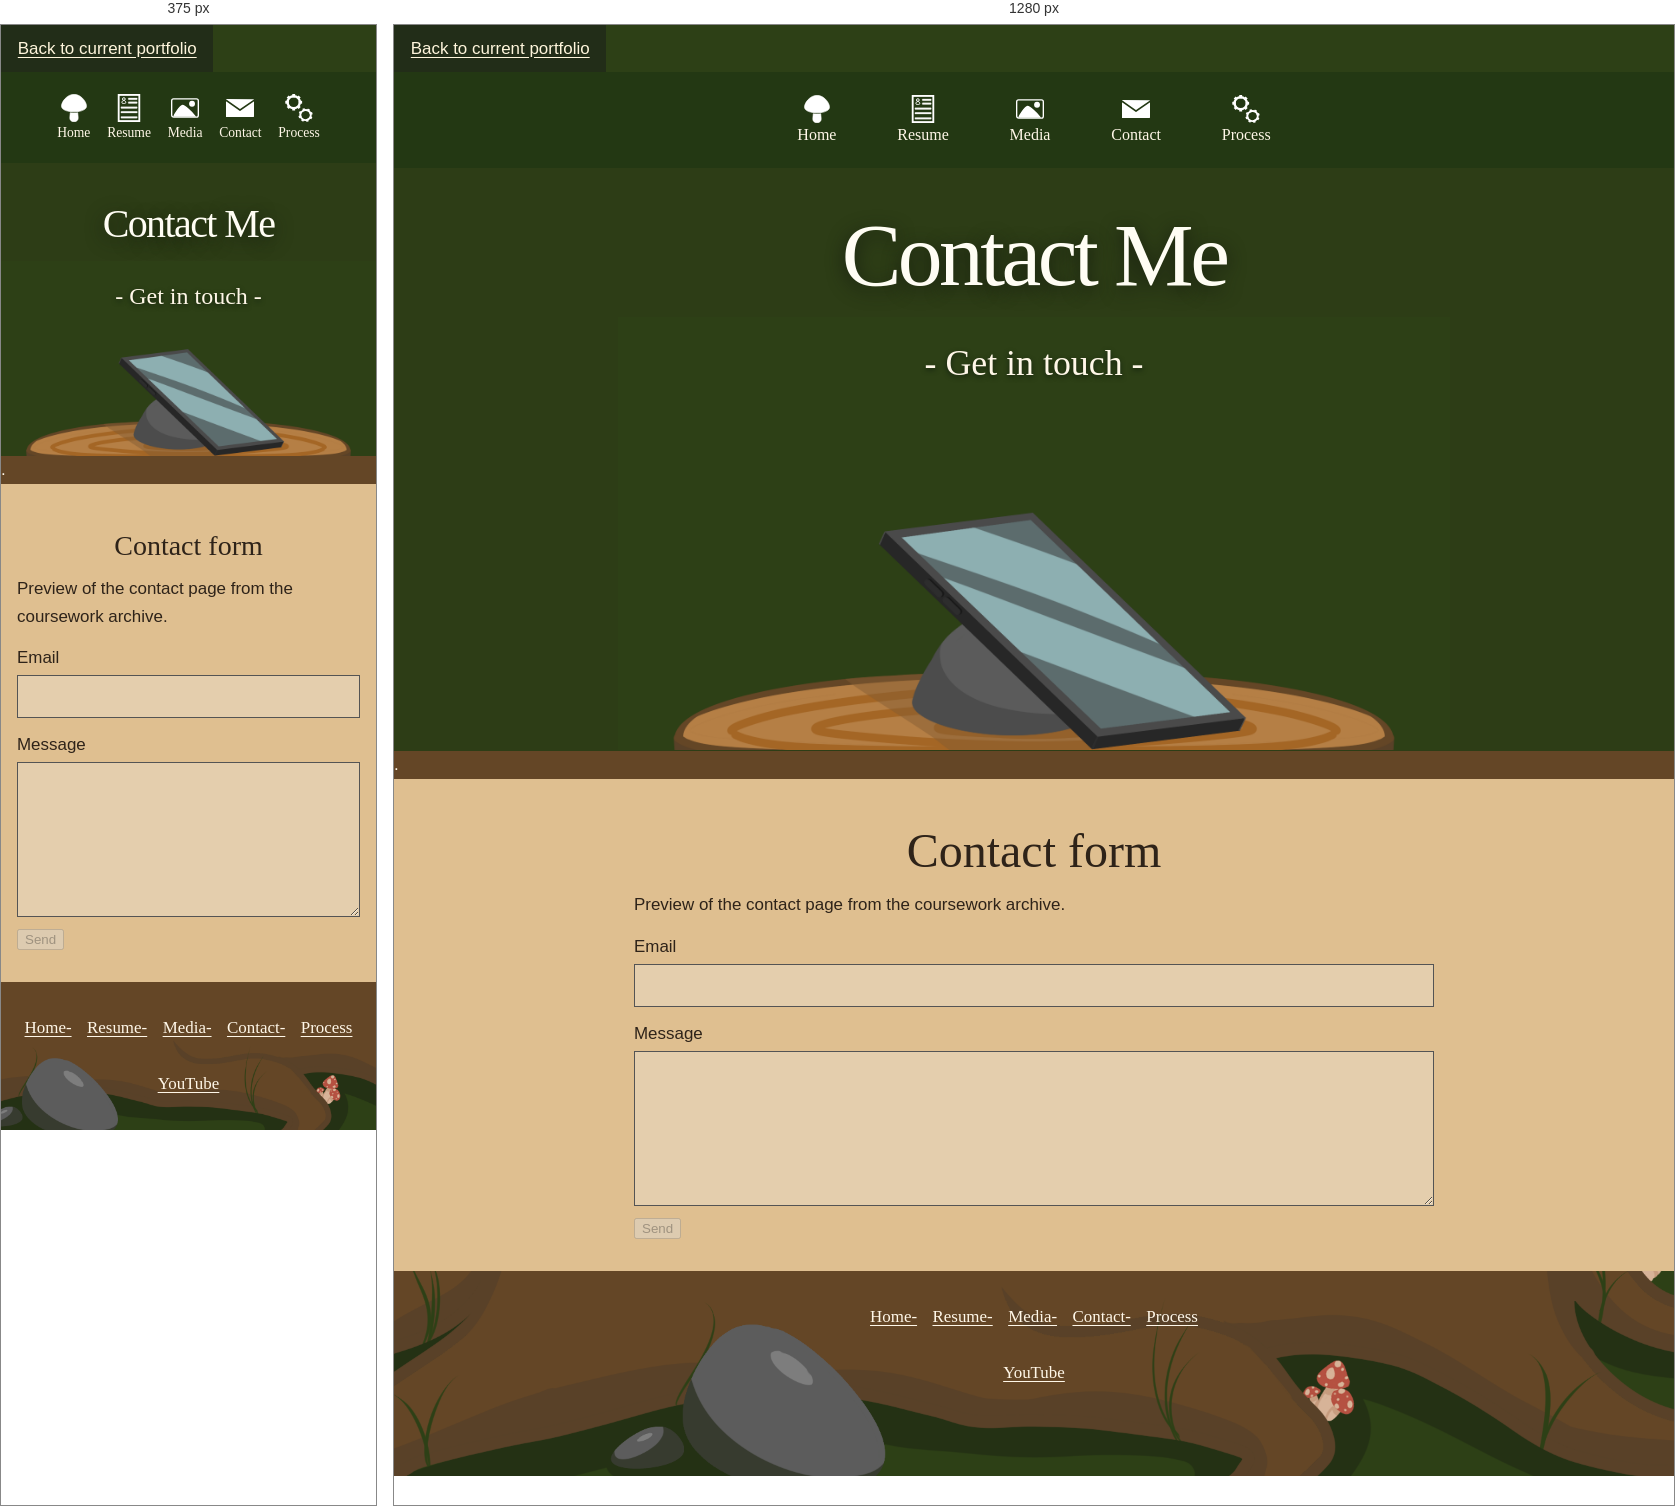
Rendered at 375 px and 1280 px, left to right.

<!-- file: contact.html -->
<!doctype html>
<html lang="en">
<head>
<meta charset="utf-8">
<meta name="viewport" content="width=device-width, initial-scale=1">
<title>Contact</title>
<link rel="stylesheet" href="reset.css">
<link rel="stylesheet" href="style.css">
</head>

<body>
<a class="archive-link" href="../../index.html">Back to current portfolio</a>
	<div class="page-banner" style="background-image: url('bg/contact.png')">
  	<header class="header-navigation">
		<div class="header-button">
			<a href="index.html"><img class="icon" src="icons/mushroom.svg" alt="home icon">
			<h2 class="header-button-text">Home</h2></a></div>
		<div class="header-button">
			<a href="resume.html"><img class="icon" src="icons/resume.svg" alt="resume icon">
			<h2 class="header-button-text">Resume</h2></a></div>
		<div class="header-button">
			<a href="media.html"><img class="icon" src="icons/media.svg" alt="media icon">
			<h2 class="header-button-text">Media</h2></a></div>
		<div class="header-button">
			<a href="contact.html"><img class="icon" src="icons/contact.svg" alt="contact icon">
			<h2 class="header-button-text">Contact</h2></a></div>
		<div class="header-button">
			<a href="process.html"><img class="icon" src="icons/process.svg" alt="process icon">
			<h2 class="header-button-text">Process</h2></a></div>
		
	</header>	
		
		
	<center><span><h1>Contact Me</h1></span></center>
	<h5 class="page-sub">- Get in touch -</h5>
	</div>
	<div style="background-image: url('bg/contact-mid.png')">
		<div>.</div>
		<section class="tree-inset">
        <h4>Contact form</h4>
        <p>Preview of the contact page from the coursework archive.</p>
        <form><fieldset disabled>
          <label for="archive-email">Email</label>
          <input type="email" id="archive-email">
          <label for="archive-message">Message</label>
          <textarea id="archive-message" rows="5"></textarea>
          <button type="submit">Send</button>
        </fieldset></form>
      </section>
    </div>
<footer class="inner-footer">
		<div class="footer-links">
			<a href="index.html">Home-</a>
			<a href="resume.html">Resume-</a>
			<a href="media.html">Media-</a>
			<a href="contact.html">Contact-</a>
			<a href="process.html">Process</a><br><br>
			<a href="https://youtube.com/@isuruvithanaarchchige7603">YouTube</a></div>
</body>
</html>


/* @media block from style.css */
@media (max-width: 32rem) {
  .header-navigation { gap: .35rem; padding-inline: .4rem; }
  .header-button a { font-size: .85rem; padding: .35rem; }
  .title { min-height: 15rem; }
}